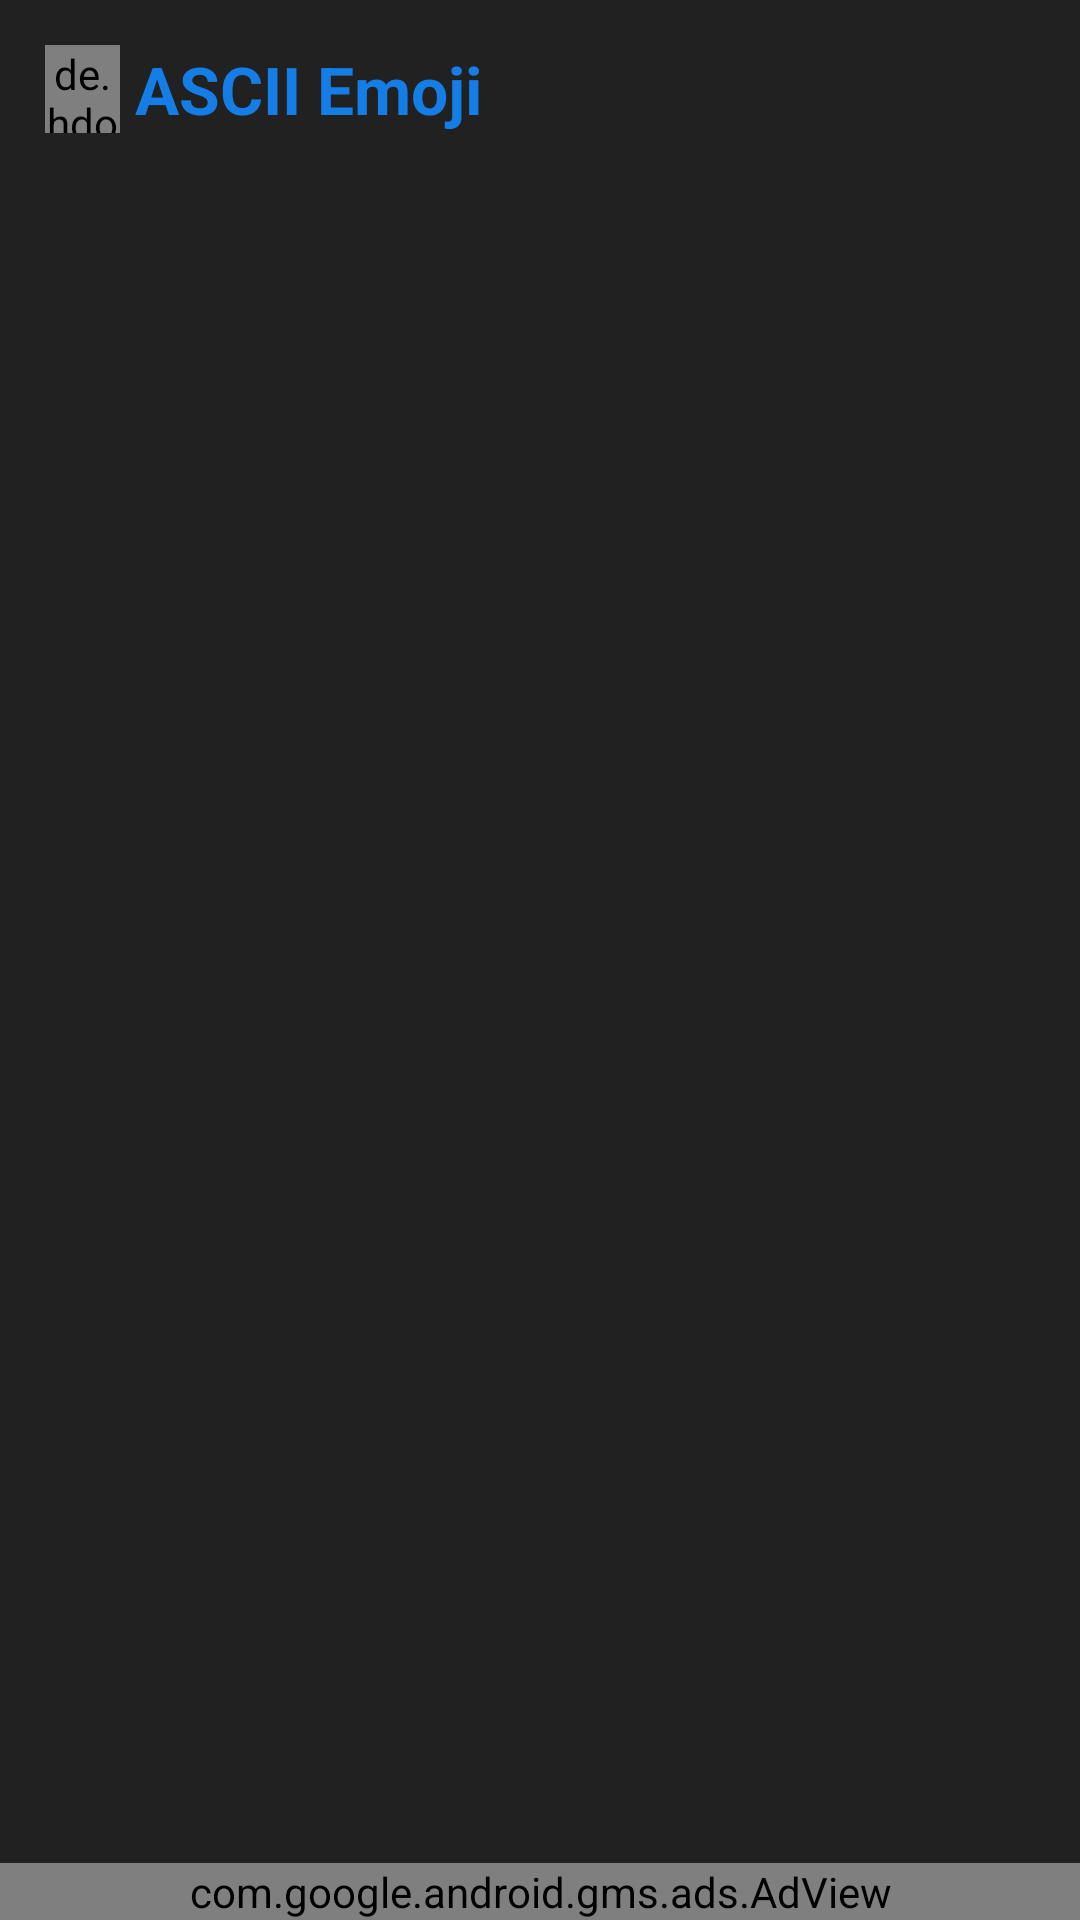

Layout XML and referenced resources for this Android screen:
<!-- AndroidManifest.xml: application theme AppTheme -->
<!-- res/layout/activity_ascii_v2.xml -->
<?xml version="1.0" encoding="utf-8"?>
<RelativeLayout xmlns:android="http://schemas.android.com/apk/res/android"
    xmlns:app="http://schemas.android.com/apk/res-auto"
    xmlns:tools="http://schemas.android.com/tools"
    android:layout_width="match_parent"
    android:layout_height="match_parent"
    xmlns:ads="http://schemas.android.com/apk/res-auto"
    android:padding="0dp"
    tools:context=".AsciiV2"
    android:background="#212121">

    <com.google.android.gms.ads.AdView
        android:layout_centerHorizontal="true"
        android:layout_alignParentBottom="true"
        android:id="@+id/adView"
        android:layout_width="match_parent"
        android:layout_height="wrap_content"
        ads:adSize="FULL_BANNER"
        ads:adUnitId="@string/banner_ad_unit_id"/>

    <LinearLayout
        android:layout_width="match_parent"
        android:layout_height="wrap_content"
        android:layout_gravity="center"
        android:orientation="horizontal">

        <LinearLayout
            android:layout_margin="15dp"
            android:layout_width="wrap_content"
            android:layout_height="wrap_content"
            android:orientation="horizontal"
            android:layout_gravity="center">

            <de.hdodenhof.circleimageview.CircleImageView
                android:id="@+id/about"
                android:layout_width="25dp"
                android:layout_height="match_parent"
                android:src="@drawable/about_icon"/>
            <TextView
                android:id="@+id/labelText"
                android:layout_marginLeft="5dp"
                android:layout_width="wrap_content"
                android:layout_height="wrap_content"
                android:text="ASCII Emoji"
                android:textAlignment="center"
                android:textColor="#157DE6"
                android:textSize="22dp"
                android:textStyle="bold"
                android:gravity="center_horizontal" />
        </LinearLayout>

    </LinearLayout>

    <androidx.recyclerview.widget.RecyclerView
        android:layout_above="@+id/adView"
        android:layout_marginTop="55dp"
        android:id="@+id/recycler"
        android:layout_width="match_parent"
        android:layout_height="match_parent"/>




</RelativeLayout>
<!-- resources referenced by this layout -->
<resources>
  <!-- drawable about_icon: jpg bitmap (drawable, 22579 bytes) -->
  <string name="banner_ad_unit_id">ca-app-pub-1276360114688784/7213846580</string>
  <style name="AppTheme" parent="Theme.AppCompat.Light.NoActionBar">
          
          <item name="colorPrimary">@color/colorPrimary</item>
          <item name="colorPrimaryDark">@color/colorPrimaryDark</item>
          <item name="colorAccent">@color/colorAccent</item>
      </style>
  <color name="colorPrimary">#157DE6</color>
  <color name="colorPrimaryDark">#212121</color>
  <color name="colorAccent">#157DE6</color>
</resources>
